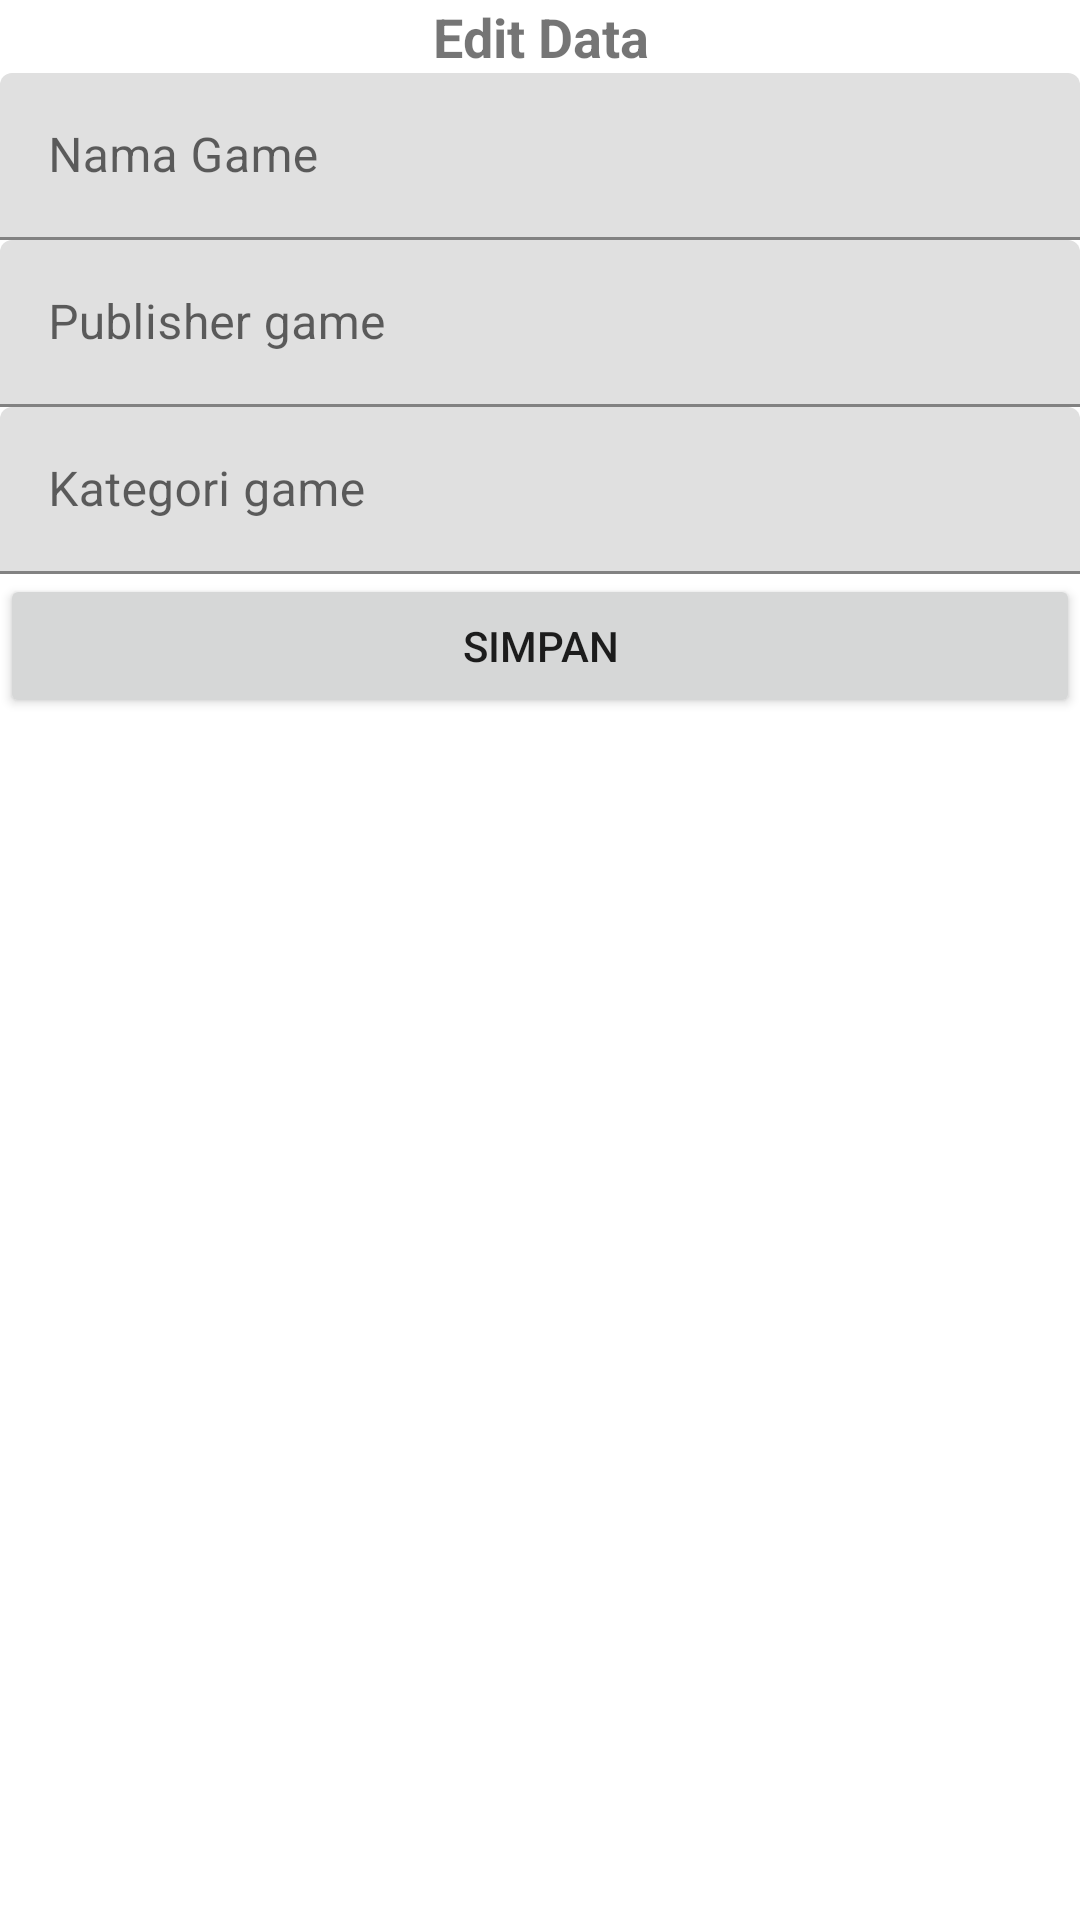

Android layout source for this screen:
<!-- AndroidManifest.xml: application theme Theme.ListDataGame -->
<!-- res/layout/activity_edit.xml -->
<?xml version="1.0" encoding="utf-8"?>
<LinearLayout
    xmlns:android="http://schemas.android.com/apk/res/android"
    xmlns:app="http://schemas.android.com/apk/res-auto"
    xmlns:tools="http://schemas.android.com/tools"
    android:layout_width="match_parent"
    android:layout_height="match_parent"
    tools:context=".EditActivity"
    android:orientation="vertical">

    <TextView
        android:layout_width="match_parent"
        android:layout_height="wrap_content"
        android:gravity="center"
        android:text="Edit Data"
        android:textSize="18sp"
        android:textStyle="bold" />

    <com.google.android.material.textfield.TextInputLayout
        android:id="@+id/input_layout2"
        android:layout_width="match_parent"
        android:layout_height="wrap_content">

        <com.google.android.material.textfield.TextInputEditText
            android:id="@+id/nama"
            android:layout_width="match_parent"
            android:layout_height="wrap_content"
            android:hint="Nama Game" />

    </com.google.android.material.textfield.TextInputLayout>

    <com.google.android.material.textfield.TextInputLayout
        android:id="@+id/input_layout3"
        android:layout_width="match_parent"
        android:layout_height="wrap_content">

        <com.google.android.material.textfield.TextInputEditText
            android:id="@+id/publisher"
            android:layout_width="match_parent"
            android:layout_height="wrap_content"
            android:hint="Publisher game" />

    </com.google.android.material.textfield.TextInputLayout>

    <com.google.android.material.textfield.TextInputLayout
        android:id="@+id/input_layout4"
        android:layout_width="match_parent"
        android:layout_height="wrap_content">

        <com.google.android.material.textfield.TextInputEditText
            android:id="@+id/kategori"
            android:layout_width="match_parent"
            android:layout_height="wrap_content"
            android:hint="Kategori game" />

    </com.google.android.material.textfield.TextInputLayout>

    <Button
        android:id="@+id/save"
        android:layout_width="match_parent"
        android:layout_height="wrap_content"
        android:text="Simpan" />

</LinearLayout>
<!-- resources referenced by this layout -->
<resources>
  <style name="Theme.ListDataGame" parent="Theme.MaterialComponents.DayNight.DarkActionBar">
          
          <item name="colorPrimary">@color/purple_500</item>
          <item name="colorPrimaryVariant">@color/purple_700</item>
          <item name="colorOnPrimary">@color/white</item>
          
          <item name="colorSecondary">@color/teal_200</item>
          <item name="colorSecondaryVariant">@color/teal_700</item>
          <item name="colorOnSecondary">@color/black</item>
          
          <item name="android:statusBarColor" tools:targetApi="l">?attr/colorPrimaryVariant</item>
          
      </style>
  <!-- not gathered from this repository: default colours our renderer supplied (Android Studio template values) -->
  <color name="purple_500">#FF6200EE</color>
  <color name="purple_700">#FF3700B3</color>
  <color name="teal_200">#FF03DAC5</color>
  <color name="teal_700">#FF018786</color>
  <color name="black">#FF000000</color>
  <color name="white">#FFFFFFFF</color>
</resources>
